Run: headless pygame with SDL's dummy video driver; simulated clock (each Clock.tick advances the game by its frame time, no real sleeping); random seed 0; keys injected as events and as key.get_pressed() state; no mouse input.
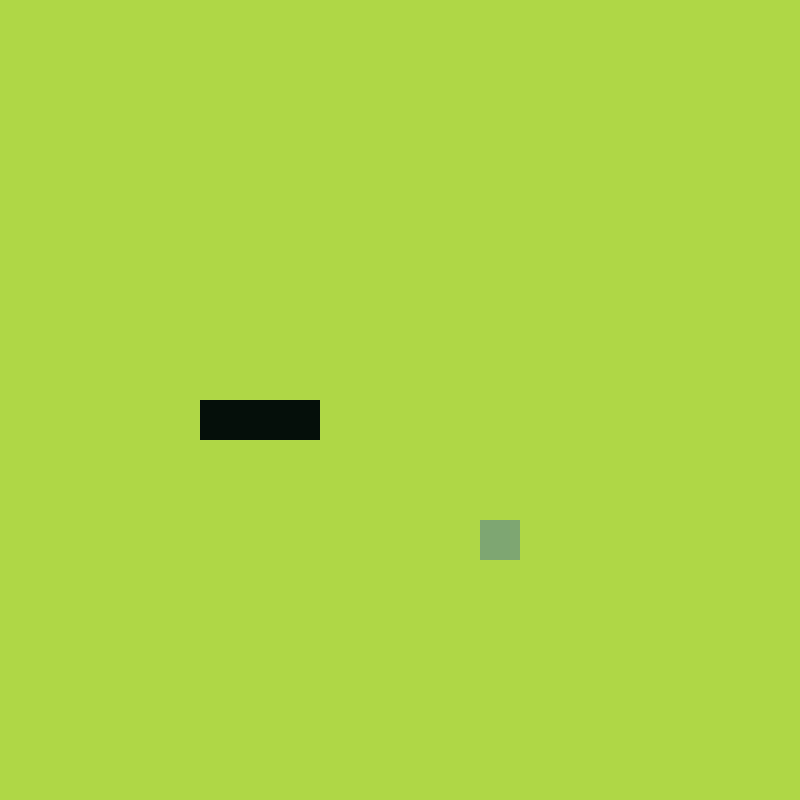
Frame 1 of 4 · flips 1–60 · no input
Frame 2 of 4 · flips 61–180 · tapped SPACE, RETURN · held RIGHT (→), D · screen unchanged from frame 1, image omitted
Frame 3 of 4 · flips 181–300 · held DOWN (↓), S · screen unchanged from frame 2, image omitted
Frame 4 of 4 · flips 301–420 · held LEFT (←), A, UP (↑), W · screen unchanged from frame 3, image omitted

The pygame program that drew these frames:

import pygame, sys, random
from pygame.math import Vector2

class SNAKE:
    def __init__(self):
        self.body = [Vector2(5,10), Vector2(6,10), Vector2(7,10)]
        self.direction = Vector2(1,0)
        # Right: (1, 0)
        # Left: (-1, 0)
        # Up: (0, -1)
        # Down: (0, 1)
        
    def draw_snake(self):
        for block in self.body:
            # Create rectangle
            x_pos = block.x * cell_size
            y_pos = block.y * cell_size
            snake_rect = pygame.Rect(x_pos, y_pos, cell_size, cell_size)
            pygame.draw.rect(screen, (5,15,10), snake_rect)

    def move_snake(self):
        body_copy = self.body[:-1] # Removes the last item of the list
        body_copy.insert(0,body_copy[0] + self.direction) # Add 1 element of the front this moves forward
        self.body = body_copy[:]

class FRUIT:
    def __init__(self):
        # create a reusable x and y position using vectors
        self.x = random.randint(0, cell_number - 1)
        self.y = random.randint(0, cell_number - 1)
        self.pos = Vector2(self.x,self.y)
        
    def draw_fruit(self):
        # create a rectangle
        fruit_rect = pygame.Rect(self.pos.x * cell_size, self.pos.y * cell_size, cell_size,cell_size) # w, y, w, h
        pygame.draw.rect(screen, (126,166,114), fruit_rect) # Surface, color, rect

pygame.init()
cell_size = 40
cell_number = 20
screen = pygame.display.set_mode((cell_number * cell_size, cell_number * cell_size))
clock = pygame.time.Clock() 

fruit = FRUIT() # Call FRUIT class
snake = SNAKE() # Call SNAKE class

SCREEN_UPDATE = pygame.USEREVENT # The event for the time
pygame.time.set_timer(SCREEN_UPDATE, 150) # Event gets triggered every 150ms

# Main game loop
while True:
    for event in pygame.event.get():
        # Quit game
        if event.type == pygame.QUIT:
            pygame.quit()
            sys.exit()
        # Moves snake
        if event.type == SCREEN_UPDATE:
            snake.move_snake()
        if event.type == pygame.KEYDOWN:
            if event.key == pygame.K_UP:
                snake.direction= Vector2(0,-1)
            if event.key == pygame.K_DOWN:
                snake.direction= Vector2(0, 1) 
            if event.key == pygame.K_LEFT:
                snake.direction= Vector2(-1, 0)
            if event.key == pygame.K_RIGHT:
                snake.direction= Vector2(1, 0)

    screen.fill((175,215,70))
    fruit.draw_fruit()
    snake.draw_snake()
    pygame.display.update()
    clock.tick(60) # Locks the framerate for all systems to 60 fps
